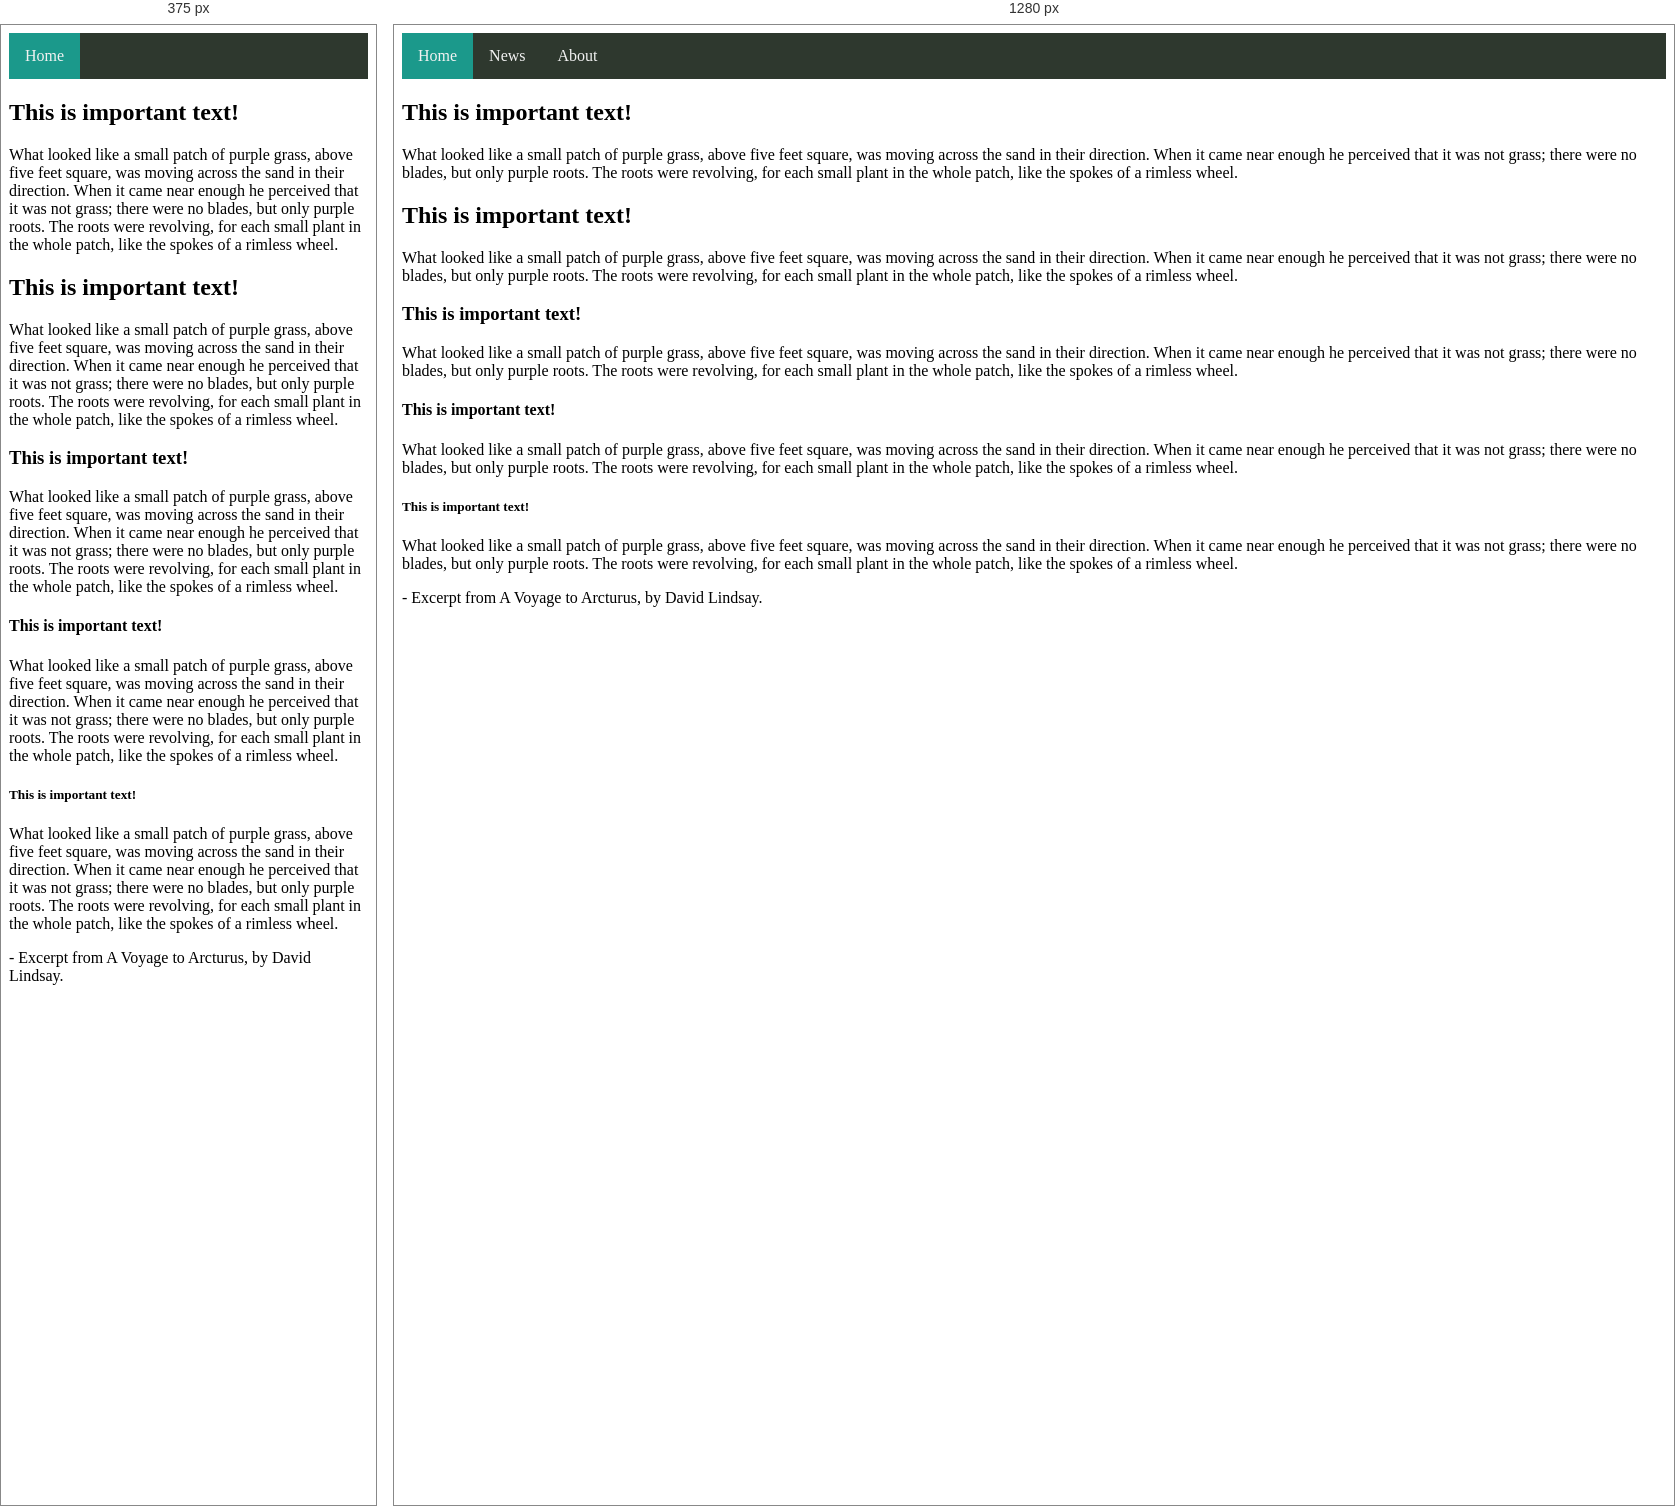
Rendered at 375 px and 1280 px, left to right.

<!-- file: index.html -->
<html>
    <head>
        <title>Typographic Hierarchy Demo</title>
        <link rel="stylesheet" type="text/css" href="main.css">
        <link rel="stylesheet" href="https://cdnjs.cloudflare.com/ajax/libs/font-awesome/4.7.0/css/font-awesome.min.css">
        <link rel="stylesheet" type="text/css" href="mobilenav_responsive.css">
    </head>
    <body>

      <nav class="topnav" id="myTopnav">
          <a href="#home" class="active">Home</a>
          <a href="#news">News</a>
          <a href="#about">About</a>
          <a href="javascript:void(0);" class="icon" onclick="myFunction()">
            <i class="fa fa-bars"></i>
          </a>
      </nav>
       
       
       
      <section>
        <h1>This is important text!</h1>
        <p>What looked like a small patch of purple grass, above five feet square, was moving across the sand in their direction. When it came near enough he perceived that it was not grass; there were no blades, but only purple roots. The roots were revolving, for each small plant in the whole patch, like the spokes of a rimless wheel.</p>

        <h2>This is important text!</h2>
        <p>What looked like a small patch of purple grass, above five feet square, was moving across the sand in their direction. When it came near enough he perceived that it was not grass; there were no blades, but only purple roots. The roots were revolving, for each small plant in the whole patch, like the spokes of a rimless wheel.</p>
        
        <h3>This is important text!</h3>
        <p>What looked like a small patch of purple grass, above five feet square, was moving across the sand in their direction. When it came near enough he perceived that it was not grass; there were no blades, but only purple roots. The roots were revolving, for each small plant in the whole patch, like the spokes of a rimless wheel.</p>

        <h4>This is important text!</h4>
        <p>What looked like a small patch of purple grass, above five feet square, was moving across the sand in their direction. When it came near enough he perceived that it was not grass; there were no blades, but only purple roots. The roots were revolving, for each small plant in the whole patch, like the spokes of a rimless wheel.</p>

        <h5>This is important text!</h5>
        <p>What looked like a small patch of purple grass, above five feet square, was moving across the sand in their direction. When it came near enough he perceived that it was not grass; there were no blades, but only purple roots. The roots were revolving, for each small plant in the whole patch, like the spokes of a rimless wheel.</p>

        <p>- Excerpt from A Voyage to Arcturus, by David Lindsay.</p>        
      </section>
        
        
        <script>            
        function myFunction() {
          var x = document.getElementById("myTopnav");
          if (x.className === "topnav") {
            x.className += " responsive";
          } else {
            x.className = "topnav";
          }
        }
        </script>
    </body>
</html>


/* @media block from mobilenav_responsive.css */
@media screen and (max-width: 600px) {
  .topnav a:not(:first-child) {display: none;}
  .topnav a.icon {
    float: right;
    display: block;
  }

  .topnav.responsive {position: relative;}
  .topnav.responsive .icon {
    position: absolute;
    right: 0;
    top: 0;
    /*If navigation button is off, fix padding here after styling text*/
    /*padding: 17.25px 17px;*/
    
  }
    
  .topnav a.icon{
    display: block;
    height: auto;
    width: auto;
    /*If navigation button is off, fix padding here after styling text*/
     /*padding: 17.25px 17px;*/
    }
  .topnav.responsive a {
    float: none;
    display: block;
    text-align: left;
  }
}